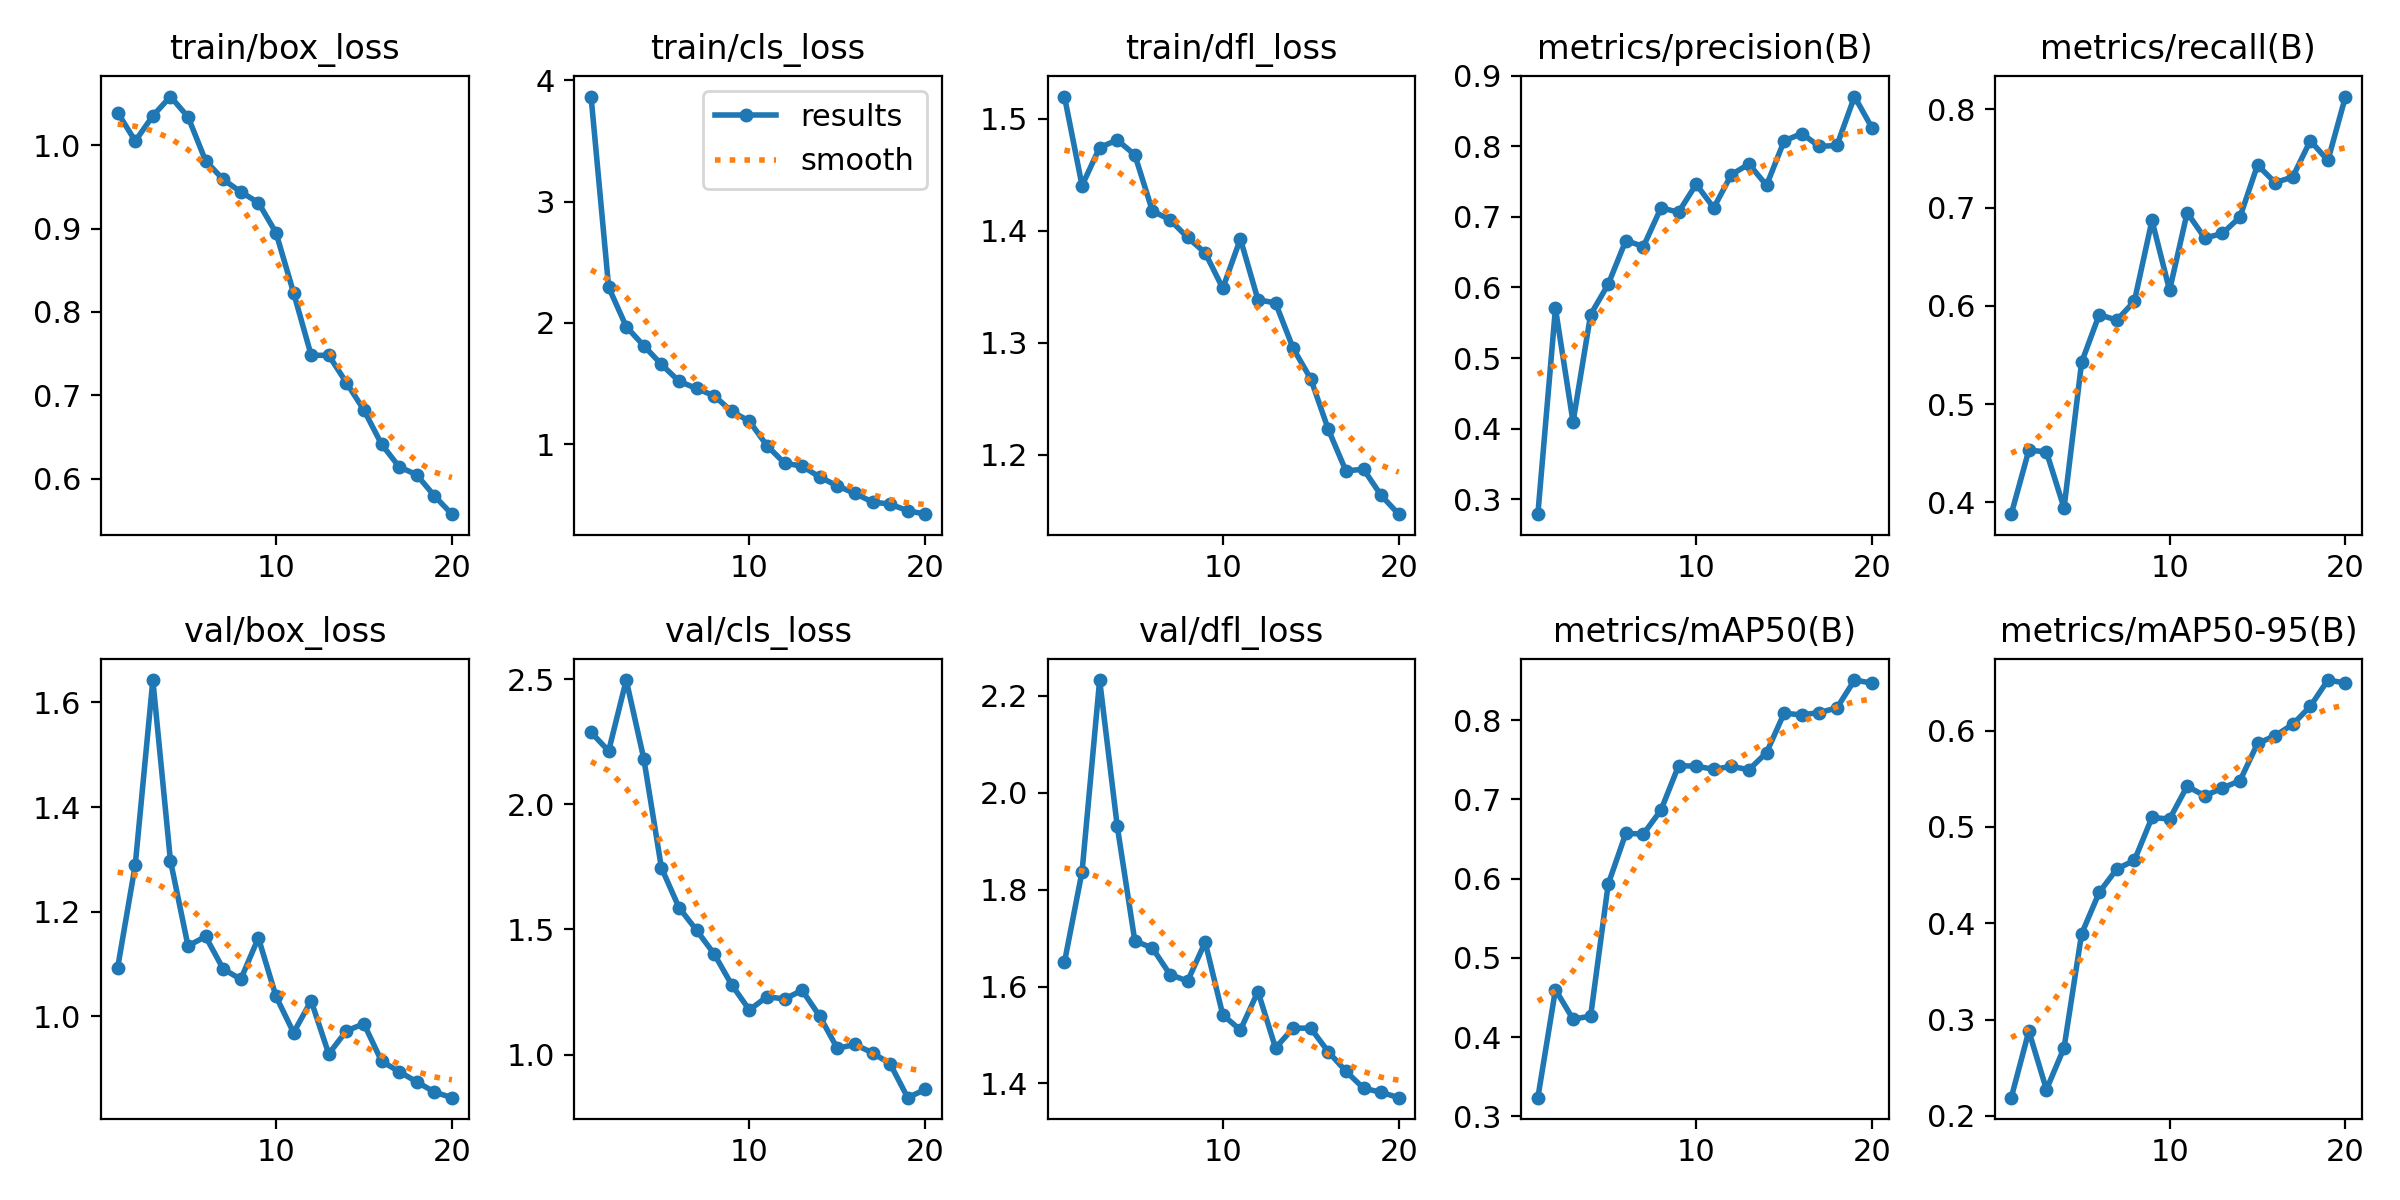

The table this chart was drawn from, first rows:
epoch, time, train/box_loss, train/cls_loss, train/dfl_loss, metrics/precision(B), metrics/recall(B), metrics/mAP50(B), metrics/mAP50-95(B), val/box_loss, val/cls_loss, val/dfl_loss, lr/pg0, lr/pg1, lr/pg2
1, 36.48, 1.039, 3.866, 1.52, 0.2788, 0.388, 0.3236, 0.2189, 1.093, 2.287, 1.65, 0.0001374, 0.0001374, 0.0001374
2, 62.12, 1.005, 2.294, 1.44, 0.5705, 0.4531, 0.4599, 0.288, 1.289, 2.213, 1.837, 0.0002627, 0.0002627, 0.0002627
3, 90.62, 1.035, 1.969, 1.474, 0.4094, 0.4515, 0.4227, 0.2273, 1.643, 2.496, 2.232, 0.0003742, 0.0003742, 0.0003742
4, 118.7, 1.059, 1.811, 1.481, 0.5616, 0.3943, 0.4265, 0.2706, 1.298, 2.181, 1.931, 0.0003551, 0.0003551, 0.0003551
5, 140.9, 1.034, 1.658, 1.468, 0.6046, 0.5425, 0.5931, 0.389, 1.135, 1.746, 1.694, 0.0003344, 0.0003344, 0.0003344
6, 161.6, 0.9813, 1.518, 1.418, 0.6665, 0.591, 0.657, 0.432, 1.153, 1.587, 1.679, 0.0003138, 0.0003138, 0.0003138
7, 184.1, 0.959, 1.459, 1.41, 0.658, 0.5854, 0.6562, 0.4563, 1.091, 1.496, 1.625, 0.0002932, 0.0002932, 0.0002932
8, 206.1, 0.944, 1.399, 1.394, 0.7127, 0.6047, 0.6865, 0.4653, 1.071, 1.402, 1.611, 0.0002725, 0.0002725, 0.0002725
9, 227.9, 0.9312, 1.27, 1.38, 0.7066, 0.6869, 0.7424, 0.5098, 1.15, 1.278, 1.691, 0.0002519, 0.0002519, 0.0002519
10, 250.2, 0.8951, 1.19, 1.349, 0.7462, 0.6158, 0.7419, 0.5082, 1.038, 1.178, 1.542, 0.0002312, 0.0002312, 0.0002312
11, 301.5, 0.8232, 0.9876, 1.393, 0.7128, 0.6947, 0.7378, 0.5423, 0.969, 1.231, 1.51, 0.0002106, 0.0002106, 0.0002106
12, 323, 0.748, 0.8433, 1.338, 0.7599, 0.669, 0.7416, 0.5323, 1.03, 1.222, 1.59, 0.0001899, 0.0001899, 0.0001899
13, 344, 0.7479, 0.8189, 1.336, 0.7748, 0.6736, 0.7373, 0.5404, 0.9283, 1.257, 1.473, 0.0001693, 0.0001693, 0.0001693
14, 365.4, 0.7152, 0.7282, 1.295, 0.7448, 0.6902, 0.759, 0.5479, 0.9724, 1.153, 1.514, 0.0001487, 0.0001487, 0.0001487
15, 386.8, 0.6822, 0.6567, 1.268, 0.8076, 0.7433, 0.8086, 0.5867, 0.986, 1.025, 1.514, 0.000128, 0.000128, 0.000128
16, 408.5, 0.6413, 0.5932, 1.223, 0.8181, 0.7253, 0.8065, 0.5947, 0.9145, 1.041, 1.465, 0.0001074, 0.0001074, 0.0001074
17, 429.8, 0.6141, 0.5234, 1.186, 0.7998, 0.731, 0.8095, 0.6065, 0.8946, 1.007, 1.425, 8.6736e-05, 8.6736e-05, 8.6736e-05
18, 451.1, 0.6046, 0.5051, 1.187, 0.8011, 0.768, 0.8153, 0.6252, 0.8751, 0.9636, 1.39, 6.60945e-05, 6.60945e-05, 6.60945e-05
19, 472.8, 0.5793, 0.4516, 1.164, 0.8704, 0.7479, 0.8505, 0.6525, 0.8556, 0.828, 1.382, 4.5453e-05, 4.5453e-05, 4.5453e-05
20, 494.5, 0.5573, 0.4227, 1.147, 0.8259, 0.8129, 0.8466, 0.6495, 0.8448, 0.861, 1.371, 2.48115e-05, 2.48115e-05, 2.48115e-05
